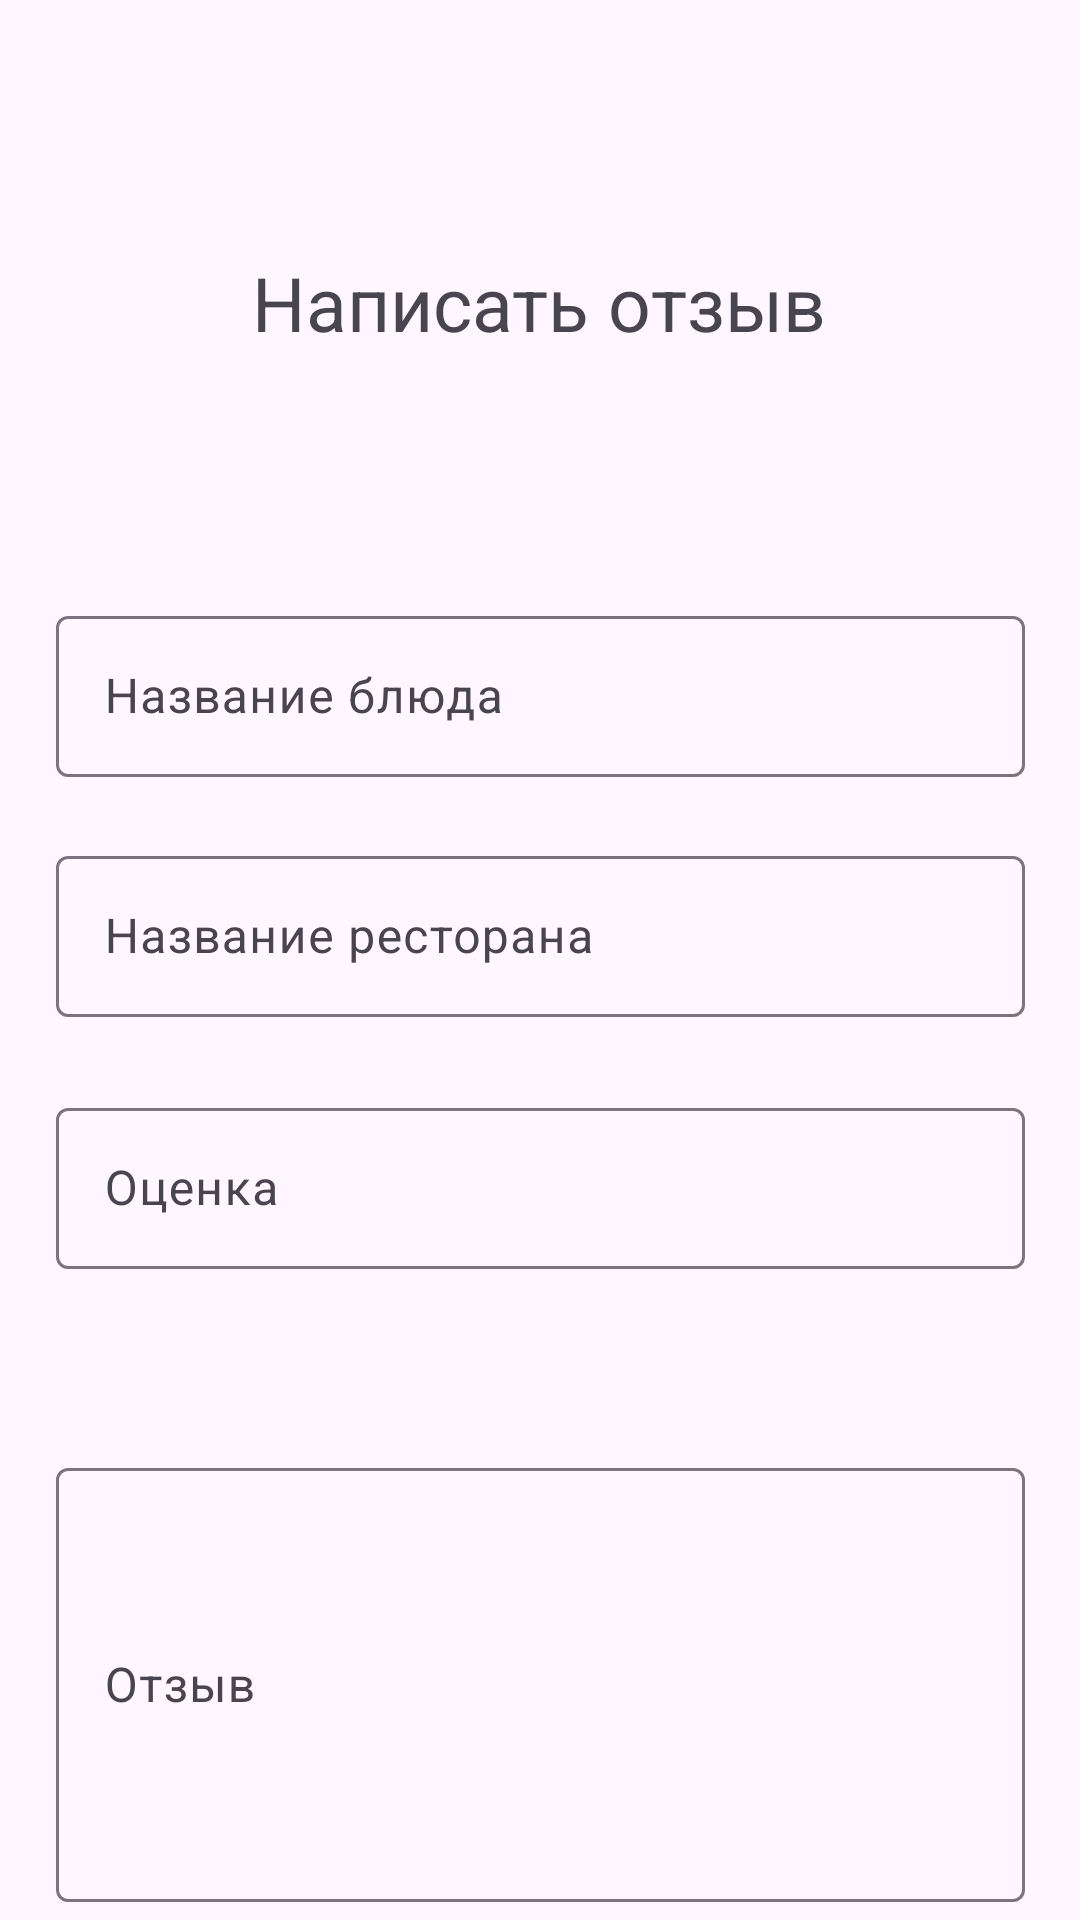

Here is an Android app screen rendered from its layout file. Give the layout XML and the strings, colors and styles it references.
<!-- AndroidManifest.xml: application theme Theme.WhereIsCaesar -->
<!-- res/layout/fragment_feed_back.xml -->
<?xml version="1.0" encoding="utf-8"?>
<androidx.constraintlayout.widget.ConstraintLayout xmlns:android="http://schemas.android.com/apk/res/android"
    xmlns:tools="http://schemas.android.com/tools"
    android:layout_width="match_parent"
    android:layout_height="match_parent"
    xmlns:app="http://schemas.android.com/apk/res-auto"
    tools:context=".presentation.ui.fragments.FeedBackFragment">


    <com.google.android.material.textfield.TextInputLayout
        android:layout_width="323dp"
        android:layout_height="59dp"
        android:layout_marginTop="200dp"
        android:hint="Название блюда"
        app:layout_constraintEnd_toEndOf="parent"
        app:layout_constraintStart_toStartOf="parent"
        app:layout_constraintTop_toTopOf="parent">


        <com.google.android.material.textfield.TextInputEditText
            android:id="@+id/dishName"
            android:layout_width="match_parent"
            android:layout_height="wrap_content" />

    </com.google.android.material.textfield.TextInputLayout>

    <com.google.android.material.textfield.TextInputLayout
        android:layout_width="323dp"
        android:layout_height="59dp"
        android:layout_marginTop="280dp"
        android:hint="Название ресторана"
        app:layout_constraintEnd_toEndOf="parent"
        app:layout_constraintStart_toStartOf="parent"
        app:layout_constraintTop_toTopOf="parent">


        <com.google.android.material.textfield.TextInputEditText
            android:id="@+id/restaurantName"
            android:layout_width="match_parent"
            android:layout_height="wrap_content" />

    </com.google.android.material.textfield.TextInputLayout>

    <com.google.android.material.textfield.TextInputLayout
        android:layout_width="323dp"
        android:layout_height="59dp"
        android:layout_marginTop="364dp"
        android:hint="Оценка"
        app:layout_constraintEnd_toEndOf="parent"
        app:layout_constraintStart_toStartOf="parent"
        app:layout_constraintTop_toTopOf="parent">


        <com.google.android.material.textfield.TextInputEditText
            android:id="@+id/estimation"
            android:layout_width="match_parent"
            android:layout_height="wrap_content" />

    </com.google.android.material.textfield.TextInputLayout>

    <com.google.android.material.textfield.TextInputLayout
        android:id="@+id/textInputLayout5"
        android:layout_width="323dp"
        android:layout_height="150dp"
        android:layout_marginTop="484dp"
        android:hint="Отзыв"
        app:layout_constraintEnd_toEndOf="parent"
        app:layout_constraintStart_toStartOf="parent"
        app:layout_constraintTop_toTopOf="parent">


        <com.google.android.material.textfield.TextInputEditText
            android:id="@+id/feedback"
            android:layout_width="match_parent"
            android:layout_height="match_parent" />

    </com.google.android.material.textfield.TextInputLayout>

    <Button
        android:id="@+id/sendFeedback"
        android:layout_width="wrap_content"
        android:layout_height="wrap_content"
        android:layout_marginTop="100dp"
        android:text="Отправить"
        app:layout_constraintEnd_toEndOf="parent"
        app:layout_constraintHorizontal_bias="0.498"
        app:layout_constraintStart_toStartOf="parent"
        app:layout_constraintTop_toBottomOf="@+id/textInputLayout5" />

    <TextView
        android:id="@+id/textView3"
        android:layout_width="wrap_content"
        android:layout_height="wrap_content"
        android:layout_marginTop="84dp"
        android:text="Написать отзыв"
        android:textSize="25sp"
        app:layout_constraintEnd_toEndOf="parent"
        app:layout_constraintHorizontal_bias="0.498"
        app:layout_constraintStart_toStartOf="parent"
        app:layout_constraintTop_toTopOf="parent" />


</androidx.constraintlayout.widget.ConstraintLayout>
<!-- resources referenced by this layout -->
<resources>
  <style name="Theme.WhereIsCaesar" parent="Theme.Material3.DayNight.NoActionBar">
          
          <item name="colorPrimary">@color/blue_100</item>
          <item name="colorPrimaryVariant">@color/purple_700</item>
          <item name="colorOnPrimary">@color/white</item>
          
          <item name="colorSecondary">@color/teal_200</item>
          <item name="colorSecondaryVariant">@color/teal_700</item>
          <item name="colorOnSecondary">@color/black</item>
          
          <item name="android:statusBarColor">@color/blue_300</item>
          
      </style>
  <color name="blue_100">#7AACDA</color>
  <color name="purple_700">#FF3700B3</color>
  <color name="white">#FFFFFFFF</color>
  <color name="teal_200">#FF03DAC5</color>
  <color name="teal_700">#FF018786</color>
  <color name="black">#FF000000</color>
  <color name="blue_300">#2174C1</color>
</resources>
